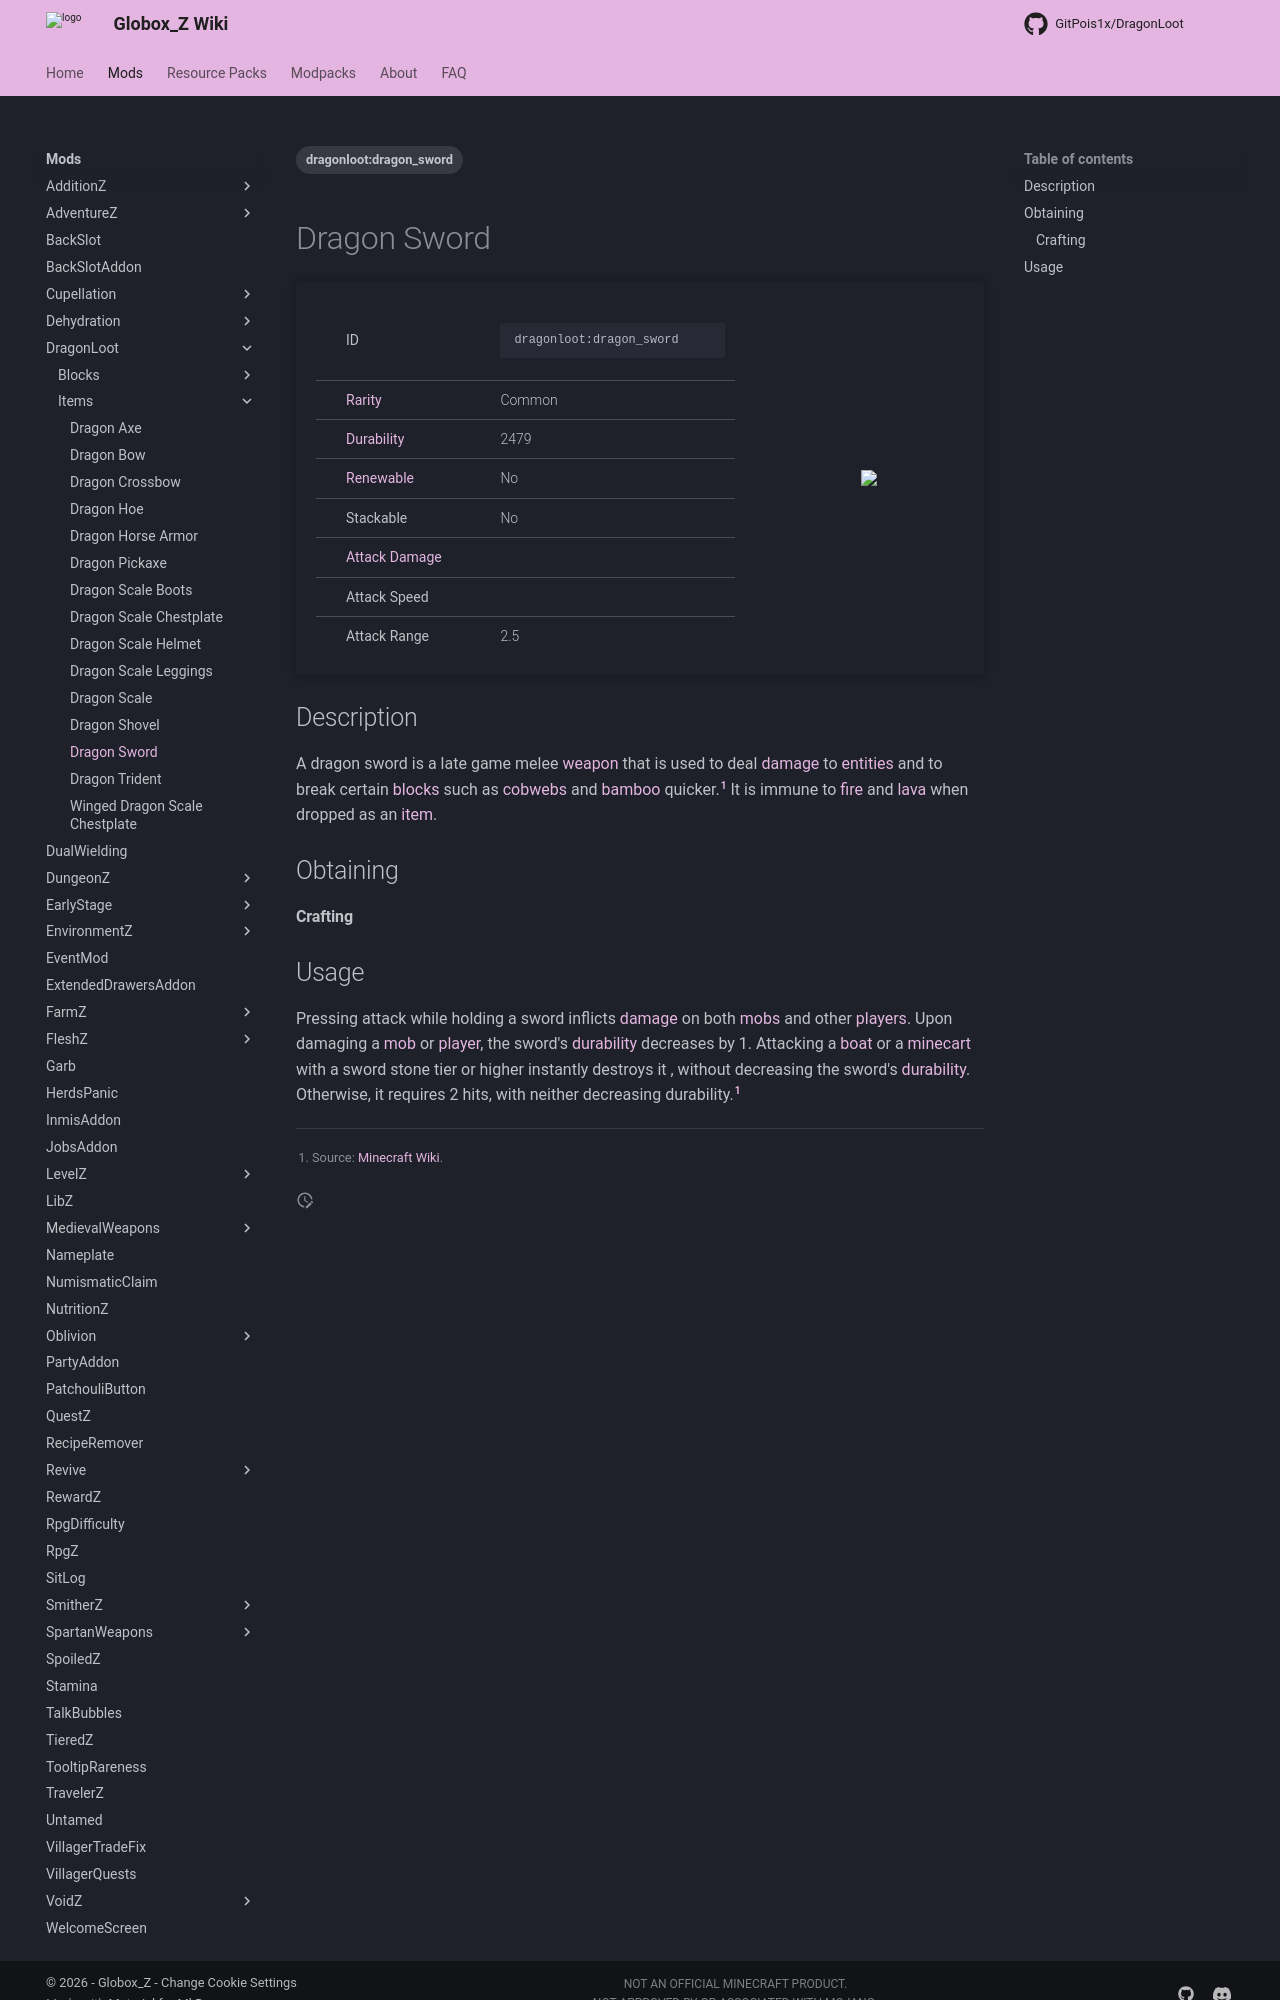

repository: Globox1997/wiki · page: mods/DragonLoot/Items/Dragon_Sword/index.html · generator: mkdocs

---
title: Dragon Sword
project: dragonloot
summary: dragonloot item dragon sword
tags:
    - dragonloot:dragon_sword
---
# Dragon Sword
<div class="main_table">
<div class="left_main_table">
<table class="left_table">
    <tbody>
        <tr>
            <td class="first-column">ID</td>
            <td class="second-column">
            ```
            dragonloot:dragon_sword
            ```
            </td>
        </tr>
        <tr id="linear-top">
            <td class="first-column"><a href="https://minecraft.wiki/w/Rarity" target="_blank">Rarity</a></td>
            <td class="second-column">Common</td>
        </tr>
        <tr id="linear-top">
            <td class="first-column"><a href="https://minecraft.wiki/w/Durability" target="_blank">Durability</a></td>
            <td class="second-column">2479</td>
        </tr>
        <tr id="linear-top">
            <td class="first-column"><a href="https://minecraft.wiki/w/Renewable_resource" target="_blank">Renewable</a></td>
            <td class="second-column">No</td>
        </tr>
        <tr id="linear-top">
            <td class="first-column">Stackable</td>
            <td class="second-column">No</td>
        </tr>
        <tr id="linear-top">
            <td class="first-column"><a href="https://minecraft.wiki/w/Damage" target="_blank">Attack Damage</a></td>
            <td class="second-column icon-element" icon-count="9" icon-id="melee" icon-exclusive></td>
        </tr>
        <tr id="linear-top">
            <td class="first-column">Attack Speed</td>
            <td class="second-column icon-element" icon-count="1.6" icon-id="melee_speed" icon-exclusive></td>
        </tr>
        <tr id="linear-top">
            <td class="first-column">Attack Range</td>
            <td class="second-column">2.5</td>
        </tr>
    </tbody>
</table>
</div>
    <img src="/wiki/assets/dragonloot/items/dragon_sword.png" loading="lazy" class="right_img_table"/>
</div>

## Description
A dragon sword is a late game melee [weapon](https://minecraft.wiki/w/Weapon) that is used to deal [damage](https://minecraft.wiki/w/Damage) to [entities](https://minecraft.wiki/w/Entity) and to break certain [blocks](https://minecraft.wiki/w/Block) such as [cobwebs](https://minecraft.wiki/w/Cobweb) and [bamboo](https://minecraft.wiki/w/Bamboo) quicker.[^1] It is immune to [fire](https://minecraft.wiki/w/Fire) and [lava](https://minecraft.wiki/w/Lava) when dropped as an [item](https://minecraft.wiki/w/Item).

## Obtaining
#### Crafting
<div id="crafting-table">
<div class="crafting-element" crafting-type="smithing">
input[
    1=netherite_upgrade_smithing_template, Smithing Template, https://minecraft.wiki/w/Netherite_Upgrade; 
    2=netherite_sword, Netherite Sword, https://minecraft.wiki/w/Netherite_Sword;
    3=dragonloot:dragon_scale, Dragon Scale, DragonLoot/Items/Dragon_Scale, true
]
output[dragonloot:dragon_sword, Dragon Sword ]
</div>
</div>
